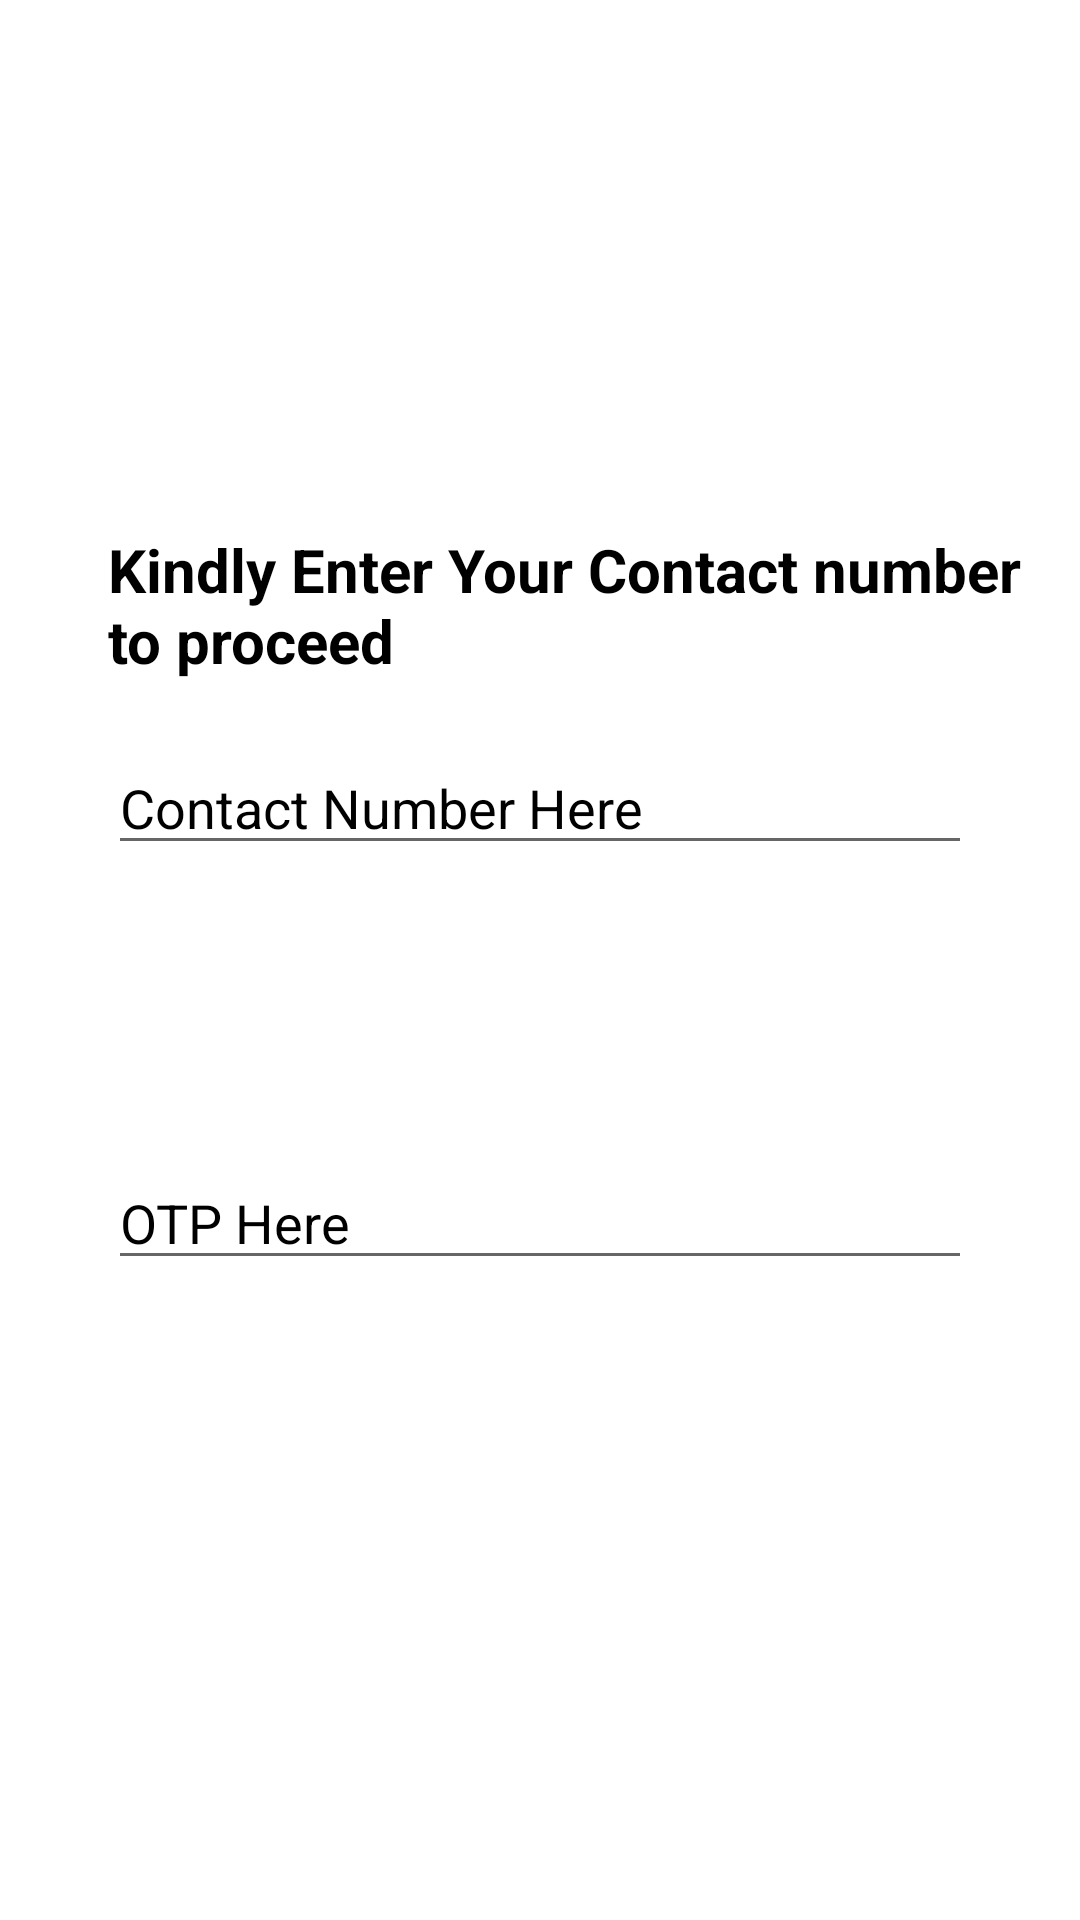

Android layout source for this screen:
<!-- AndroidManifest.xml: application theme Theme.SpeedySafe -->
<!-- res/layout/activity_login.xml -->
<?xml version="1.0" encoding="utf-8"?>
<androidx.constraintlayout.widget.ConstraintLayout xmlns:android="http://schemas.android.com/apk/res/android"
    xmlns:app="http://schemas.android.com/apk/res-auto"
    xmlns:tools="http://schemas.android.com/tools"
    android:id="@+id/container"
    android:layout_width="match_parent"
    android:layout_height="match_parent"
    android:paddingLeft="@dimen/activity_horizontal_margin"
    android:paddingTop="@dimen/activity_vertical_margin"
    android:paddingRight="@dimen/activity_horizontal_margin"
    android:paddingBottom="@dimen/activity_vertical_margin"
    tools:context=".ui.login.LoginActivity">

    <androidx.cardview.widget.CardView
        android:visibility="gone"
        app:layout_constraintStart_toStartOf="parent"
        app:layout_constraintTop_toTopOf="parent"
        android:layout_marginTop="50dp"
        android:id="@+id/infoCardView"
        android:layout_width="match_parent"
        android:layout_height="wrap_content"
        app:cardCornerRadius="5dp">

        <RelativeLayout
            android:layout_width="match_parent"
            android:layout_height="wrap_content"
            android:background="@drawable/gradient_light"
            android:padding="15dp">

            <ImageView
                android:id="@+id/iconInfo"
                android:layout_width="40dp"
                android:layout_height="40dp"
                android:layout_centerVertical="true"
                android:background="@drawable/ic_info" />

            <TextView
                android:id="@+id/otpTextSent"
                android:layout_width="wrap_content"
                android:layout_height="wrap_content"
                android:layout_centerVertical="true"
                android:layout_marginLeft="20dp"
                android:layout_toRightOf="@id/iconInfo"
                android:textAlignment="center"
                android:text="OTP sent to"
                android:textColor="@color/white"
                android:textSize="18sp" />

        </RelativeLayout>

    </androidx.cardview.widget.CardView>

    <LinearLayout
        app:layout_constraintTop_toTopOf="parent"
        app:layout_constraintBottom_toBottomOf="parent"
        app:layout_constraintLeft_toLeftOf="parent"
        app:layout_constraintRight_toRightOf="parent"
        android:layout_width="wrap_content"
        android:layout_height="wrap_content"
        android:orientation="vertical"
        >

    <TextView
        android:id="@+id/textContactNumber"
        android:layout_width="wrap_content"
        android:layout_height="wrap_content"
        android:layout_marginTop="40dp"
        android:layout_marginStart="20dp"
        android:textColor="@color/black"
        android:textStyle="bold"
        android:textSize="@dimen/textLarge"
        android:text="Kindly Enter Your Contact number to proceed"
        />

    <EditText
        android:layout_width="match_parent"
        android:layout_height="wrap_content"
        android:layout_margin="@dimen/marginHorizontal"
        android:hint="Contact Number Here"
        android:inputType="number"
        android:singleLine="true"
        android:outlineAmbientShadowColor="@color/black"
        android:textColor="@color/black"
        android:textColorHighlight="@color/black"
        android:textColorHint="@color/black"
        android:id="@+id/contactNumber"/>

    <TextView
        android:id="@+id/sendOTPButton"
        android:layout_width="wrap_content"
        android:layout_height="wrap_content"
        android:background="@drawable/item_button"
        android:layout_gravity="center_horizontal"
        android:text="Send OTP"
        android:textColor="@color/white"
        android:textStyle="bold"
        android:textSize="@dimen/textLarge"
        android:padding="15dp"/>

        <EditText
            android:layout_width="match_parent"
            android:layout_height="wrap_content"
            android:layout_margin="@dimen/marginHorizontal"
            android:hint="OTP Here"
            android:inputType="number"
            android:singleLine="true"
            android:outlineAmbientShadowColor="@color/black"
            android:textColor="@color/black"
            android:textColorHighlight="@color/black"
            android:textColorHint="@color/black"
            android:id="@+id/otpEnter"/>

        <TextView
            android:id="@+id/verifyOTPButton"
            android:layout_width="wrap_content"
            android:layout_height="wrap_content"
            android:background="@drawable/item_button"
            android:layout_gravity="center_horizontal"
            android:text="Verify OTP"
            android:textColor="@color/white"
            android:textStyle="bold"
            android:textSize="@dimen/textLarge"
            android:padding="15dp"/>
    </LinearLayout>

</androidx.constraintlayout.widget.ConstraintLayout>
<!-- resources referenced by this layout -->
<resources>
  <color name="black">#FF000000</color>
  <color name="white">#FFFFFFFF</color>
  <dimen name="activity_horizontal_margin">16dp</dimen>
  <dimen name="activity_vertical_margin">16dp</dimen>
  <dimen name="marginHorizontal">20dp</dimen>
  <dimen name="textLarge">20sp</dimen>
  <!-- drawable gradient_light (drawable) -->
  <?xml version="1.0" encoding="utf-8"?>
  <shape xmlns:android="http://schemas.android.com/apk/res/android">
  
      <gradient
          android:type="linear"
          android:angle="0"
          android:startColor="#5c258d"
          android:endColor="#4389a2"
          />
  
  </shape>
  <style name="Theme.SpeedySafe" parent="Theme.MaterialComponents.DayNight.DarkActionBar">
          
          <item name="colorPrimary">@color/purple_500</item>
          <item name="colorPrimaryVariant">@color/purple_700</item>
          <item name="colorOnPrimary">@color/white</item>
          
          <item name="colorSecondary">@color/teal_200</item>
          <item name="colorSecondaryVariant">@color/teal_700</item>
          <item name="colorOnSecondary">@color/black</item>
          
          <item name="android:statusBarColor" tools:targetApi="l">?attr/colorPrimaryVariant</item>
          
      </style>
  <color name="purple_500">#FF6200EE</color>
  <color name="purple_700">#FF3700B3</color>
  <color name="teal_200">#FF03DAC5</color>
  <color name="teal_700">#FF018786</color>
</resources>
